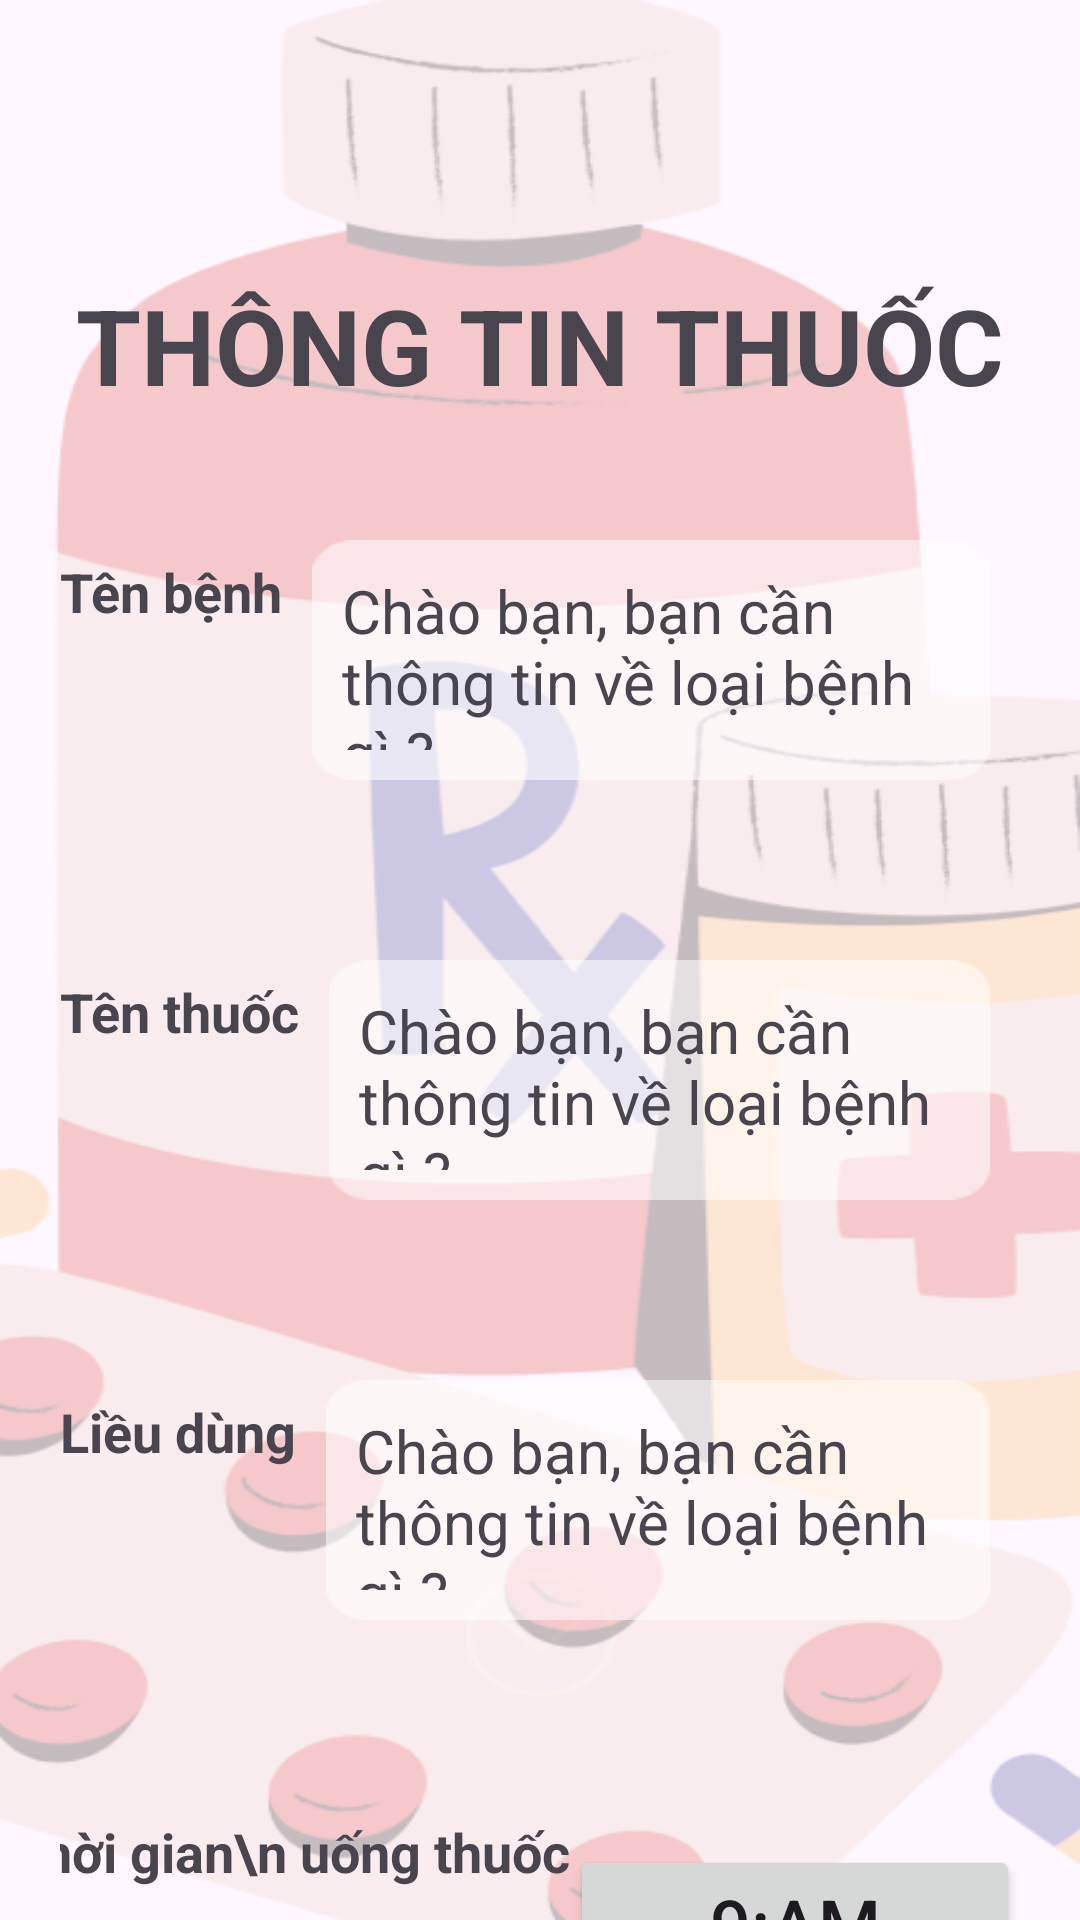

The Android layout XML behind this screen, and the referenced resources:
<!-- AndroidManifest.xml: application theme Theme.ProjectFinal -->
<!-- res/layout/m0008_infor_disease.xml -->
<?xml version="1.0" encoding="utf-8"?>
<LinearLayout xmlns:android="http://schemas.android.com/apk/res/android"
    xmlns:tools="http://schemas.android.com/tools"
    android:layout_width="match_parent"
    android:layout_height="match_parent"
    android:background="@mipmap/bg_disease"
    android:orientation="vertical">

    <TableRow
        android:layout_width="match_parent"
        android:layout_height="70dp"
        android:gravity="end">

        <Button
            android:id="@+id/bt_add"
            android:layout_width="50dp"
            android:layout_height="50dp"
            android:layout_margin="10dp"
            android:background="@mipmap/ic_add"
            android:backgroundTint="@color/white" />

        <Button
            android:id="@+id/bt_search"
            android:layout_width="50dp"
            android:layout_height="50dp"
            android:layout_margin="10dp"
            android:background="@mipmap/ic_search"
            android:backgroundTint="@color/white" />

    </TableRow>

    <TextView
        android:layout_width="match_parent"
        android:layout_height="70dp"
        android:layout_marginTop="10dp"
        android:gravity="center"
        android:text="@string/txt_disease"
        android:textSize="35sp"
        android:textStyle="bold" />

    <TableRow
        android:layout_width="match_parent"
        android:layout_height="100dp"
        android:layout_margin="20dp">

        <TextView
            android:layout_width="wrap_content"
            android:layout_height="match_parent"
            android:paddingTop="15dp"
            android:text="Tên bệnh"
            android:textSize="18sp"
            android:textStyle="bold"
            tools:ignore="HardcodedText" />

        <TextView
            android:id="@+id/tv_disease"
            android:layout_width="match_parent"
            android:layout_height="match_parent"
            android:layout_margin="10dp"
            android:background="@mipmap/bg_chat_detail"
            android:padding="10dp"
            android:text="@string/txt_medica"
            android:textSize="20sp" />

    </TableRow>

    <TableRow
        android:layout_width="match_parent"
        android:layout_height="100dp"
        android:layout_margin="20dp">

        <TextView
            android:layout_width="wrap_content"
            android:layout_height="match_parent"
            android:paddingTop="15dp"
            android:text="Tên thuốc"
            android:textSize="18sp"
            android:textStyle="bold"
            tools:ignore="HardcodedText" />

        <TextView
            android:id="@+id/tv_name_medican"
            android:layout_width="match_parent"
            android:layout_height="match_parent"
            android:layout_margin="10dp"
            android:background="@mipmap/bg_chat_detail"
            android:padding="10dp"
            android:text="@string/txt_medica"
            android:textSize="20sp" />

    </TableRow>

    <TableRow
        android:layout_width="match_parent"
        android:layout_height="100dp"
        android:layout_margin="20dp">

        <TextView
            android:layout_width="wrap_content"
            android:layout_height="match_parent"
            android:paddingTop="15dp"
            android:text="Liều dùng"
            android:textSize="18sp"
            android:textStyle="bold"
            tools:ignore="HardcodedText" />

        <TextView
            android:id="@+id/tv_dose"
            android:layout_width="match_parent"
            android:layout_height="match_parent"
            android:layout_margin="10dp"
            android:background="@mipmap/bg_chat_detail"
            android:padding="10dp"
            android:text="@string/txt_medica"
            android:textSize="20sp" />

    </TableRow>

    <TableRow
        android:layout_width="match_parent"
        android:layout_height="100dp"
        android:layout_margin="20dp"
        android:gravity="end">

        <TextView
            android:layout_width="wrap_content"
            android:layout_height="match_parent"
            android:paddingTop="15dp"
            android:text="Thời gian\n uống thuốc"
            android:textSize="18sp"
            android:textStyle="bold"
            tools:ignore="HardcodedText" />

        <View
            android:layout_width="match_parent"
            android:layout_height="match_parent"
            android:layout_weight="1" />

        <Button
            android:id="@+id/bt_time"
            android:layout_width="150dp"
            android:layout_height="50dp"
            android:layout_gravity="center_vertical"
            android:text="9:AM"
            android:textSize="24sp"
            tools:ignore="HardcodedText" />

    </TableRow>

    <TableRow
        android:layout_width="match_parent"
        android:layout_height="100dp"
        android:layout_margin="20dp"
        android:gravity="center">

        <Button
            android:id="@+id/bt_sua"
            android:layout_width="100dp"
            android:layout_height="50dp"
            android:layout_margin="30dp"
            android:text="Sửa"
            android:textSize="20sp"
            tools:ignore="HardcodedText" />

        <Button
            android:id="@+id/bt_xoa"
            android:layout_width="100dp"
            android:layout_height="50dp"

            android:layout_margin="30dp"
            android:text="Xóa"
            android:textSize="20sp"
            tools:ignore="HardcodedText" />


    </TableRow>


</LinearLayout>
<!-- resources referenced by this layout -->
<resources>
  <color name="white">#FFFFFFFF</color>
  <!-- mipmap bg_chat_detail: png bitmap (mipmap, 814 bytes) -->
  <!-- mipmap bg_disease: png bitmap (mipmap, 67536 bytes) -->
  <string name="txt_disease">THÔNG TIN THUỐC</string>
  <string name="txt_medica">Chào bạn, bạn cần thông tin về loại bệnh gì ? </string>
  <style name="Theme.ProjectFinal" parent="Base.Theme.ProjectFinal" />
  <style name="Base.Theme.ProjectFinal" parent="Theme.Material3.DayNight.NoActionBar">
  
          
          <item name="colorPrimary">@color/my_light_primary</item>
      </style>
  <color name="my_light_primary">#010101</color>
</resources>
